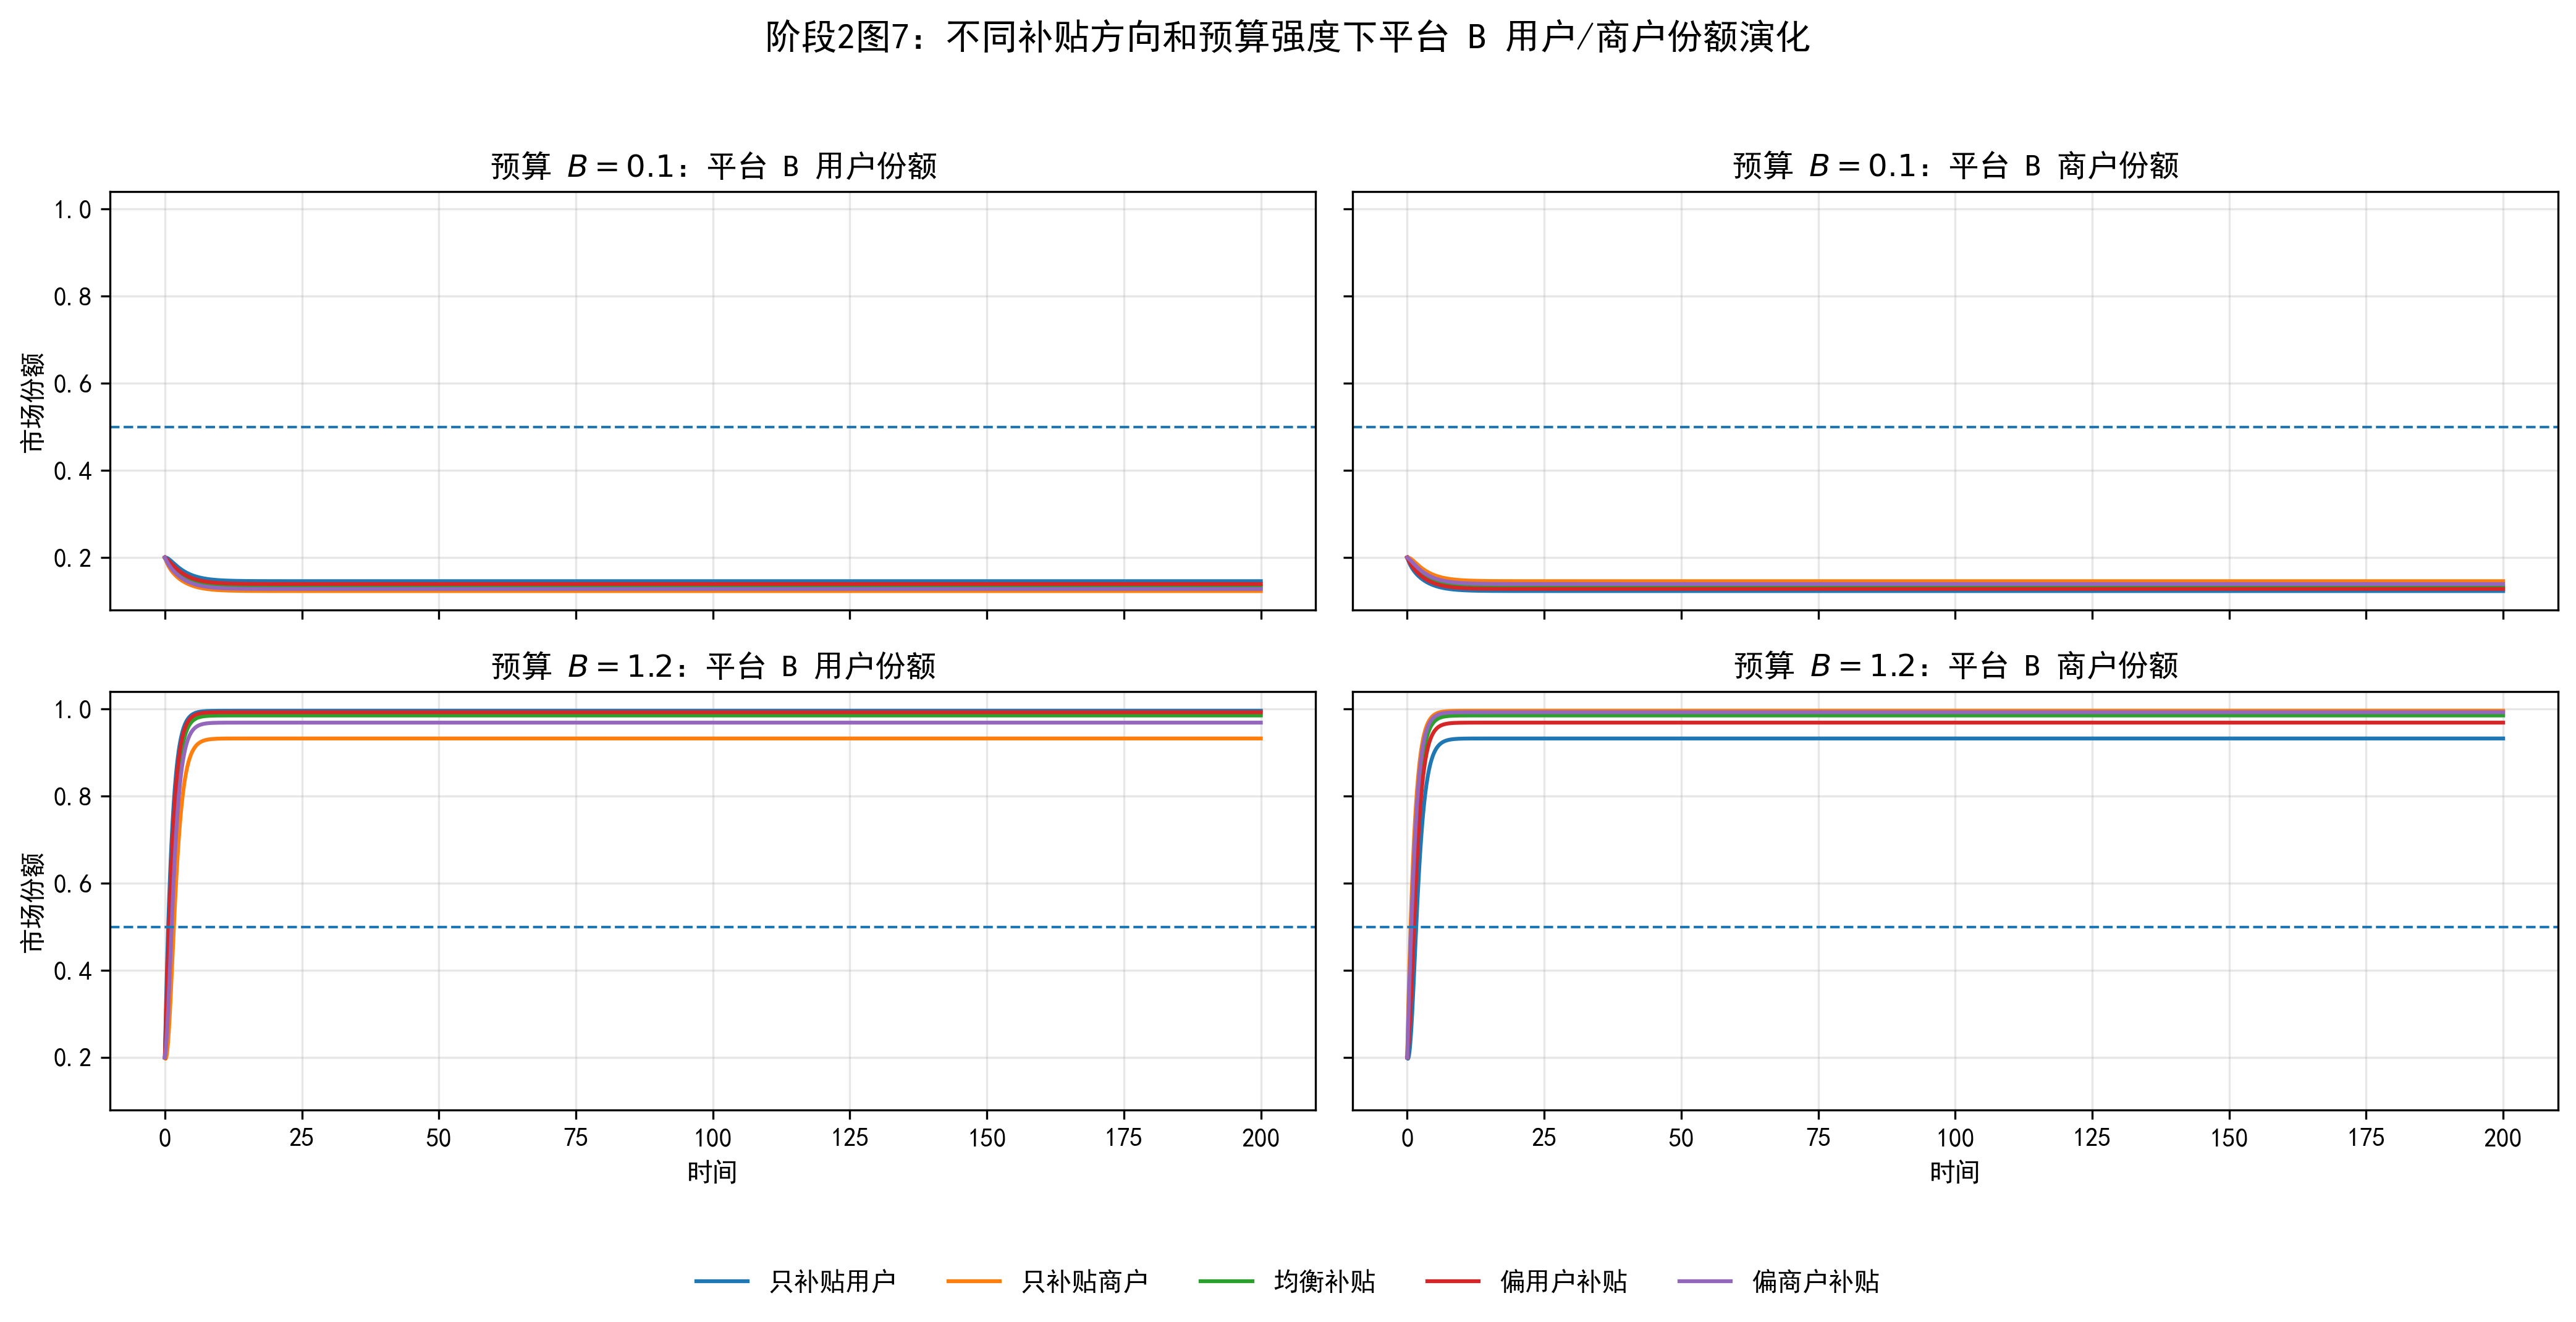

The file beside this chart, header and first rows:
budget_B, strategy, t, B_user_share, B_merchant_share, B_average_share
0.1, 只补贴用户, 0.0, 0.2, 0.2, 0.2
0.1, 只补贴用户, 0.05, 0.2001, 0.1981, 0.1991
0.1, 只补贴用户, 0.1, 0.2001, 0.1964, 0.1982
0.1, 只补贴用户, 0.15, 0.2, 0.1946, 0.1973
0.1, 只补贴用户, 0.2, 0.1999, 0.193, 0.1964
0.1, 只补贴用户, 0.25, 0.1997, 0.1914, 0.1956
0.1, 只补贴用户, 0.3, 0.1995, 0.1899, 0.1947
0.1, 只补贴用户, 0.35, 0.1993, 0.1884, 0.1939
0.1, 只补贴用户, 0.4, 0.199, 0.187, 0.193
0.1, 只补贴用户, 0.45, 0.1987, 0.1857, 0.1922
0.1, 只补贴用户, 0.5, 0.1983, 0.1844, 0.1913
0.1, 只补贴用户, 0.55, 0.1979, 0.1831, 0.1905
0.1, 只补贴用户, 0.6, 0.1975, 0.1819, 0.1897
0.1, 只补贴用户, 0.65, 0.1971, 0.1807, 0.1889
0.1, 只补贴用户, 0.7, 0.1967, 0.1795, 0.1881
0.1, 只补贴用户, 0.75, 0.1962, 0.1784, 0.1873
0.1, 只补贴用户, 0.8, 0.1957, 0.1774, 0.1865
0.1, 只补贴用户, 0.85, 0.1952, 0.1763, 0.1858
0.1, 只补贴用户, 0.9, 0.1947, 0.1753, 0.185
0.1, 只补贴用户, 0.95, 0.1942, 0.1743, 0.1842
0.1, 只补贴用户, 1.0, 0.1937, 0.1733, 0.1835
0.1, 只补贴用户, 1.05, 0.1931, 0.1724, 0.1828
0.1, 只补贴用户, 1.1, 0.1926, 0.1715, 0.182
0.1, 只补贴用户, 1.15, 0.192, 0.1706, 0.1813
0.1, 只补贴用户, 1.2, 0.1915, 0.1697, 0.1806
0.1, 只补贴用户, 1.25, 0.1909, 0.1689, 0.1799
0.1, 只补贴用户, 1.3, 0.1903, 0.1681, 0.1792
0.1, 只补贴用户, 1.35, 0.1898, 0.1672, 0.1785
0.1, 只补贴用户, 1.4, 0.1892, 0.1665, 0.1778
0.1, 只补贴用户, 1.45, 0.1886, 0.1657, 0.1771
0.1, 只补贴用户, 1.5, 0.188, 0.1649, 0.1765
0.1, 只补贴用户, 1.55, 0.1875, 0.1642, 0.1758
0.1, 只补贴用户, 1.6, 0.1869, 0.1635, 0.1752
0.1, 只补贴用户, 1.65, 0.1863, 0.1628, 0.1745
0.1, 只补贴用户, 1.7, 0.1858, 0.1621, 0.1739
0.1, 只补贴用户, 1.75, 0.1852, 0.1614, 0.1733
0.1, 只补贴用户, 1.8, 0.1846, 0.1607, 0.1727
0.1, 只补贴用户, 1.85, 0.1841, 0.1601, 0.1721
0.1, 只补贴用户, 1.9, 0.1835, 0.1594, 0.1715
0.1, 只补贴用户, 1.95, 0.183, 0.1588, 0.1709
0.1, 只补贴用户, 2.0, 0.1824, 0.1582, 0.1703
0.1, 只补贴用户, 2.05, 0.1819, 0.1576, 0.1697
0.1, 只补贴用户, 2.1, 0.1813, 0.157, 0.1692
0.1, 只补贴用户, 2.15, 0.1808, 0.1564, 0.1686
0.1, 只补贴用户, 2.2, 0.1803, 0.1558, 0.1681
0.1, 只补贴用户, 2.25, 0.1797, 0.1553, 0.1675
0.1, 只补贴用户, 2.3, 0.1792, 0.1547, 0.167
0.1, 只补贴用户, 2.35, 0.1787, 0.1542, 0.1664
0.1, 只补贴用户, 2.4, 0.1782, 0.1537, 0.1659
0.1, 只补贴用户, 2.45, 0.1777, 0.1531, 0.1654
0.1, 只补贴用户, 2.5, 0.1772, 0.1526, 0.1649
0.1, 只补贴用户, 2.55, 0.1767, 0.1521, 0.1644
0.1, 只补贴用户, 2.6, 0.1762, 0.1516, 0.1639
0.1, 只补贴用户, 2.65, 0.1757, 0.1511, 0.1634
0.1, 只补贴用户, 2.7, 0.1753, 0.1506, 0.163
0.1, 只补贴用户, 2.75, 0.1748, 0.1502, 0.1625
0.1, 只补贴用户, 2.8, 0.1743, 0.1497, 0.162
0.1, 只补贴用户, 2.85, 0.1739, 0.1493, 0.1616
0.1, 只补贴用户, 2.9, 0.1734, 0.1488, 0.1611
0.1, 只补贴用户, 2.95, 0.173, 0.1484, 0.1607
... 39,950 more rows
